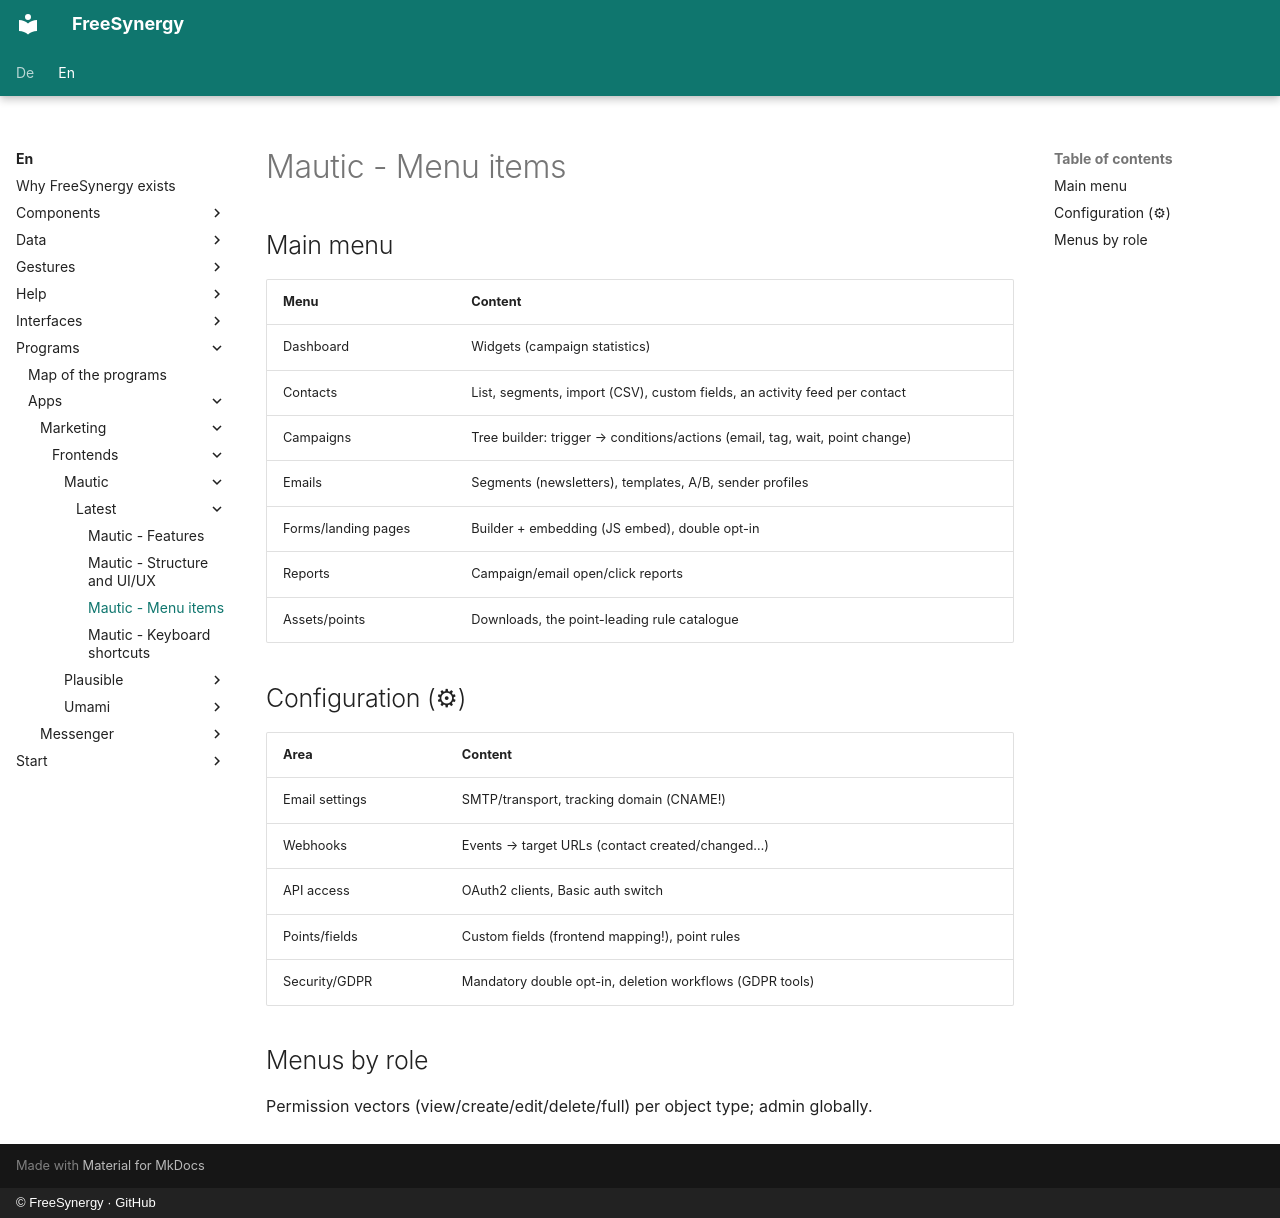

repository: FreeSynergy/fs-documentation · page: en/programs/apps/marketing/frontends/mautic/latest/menus/index.html · generator: mkdocs · copyright: © FreeSynergy · GitHub

# Mautic - Menu items

## Main menu

| Menu | Content |
|------|---------|
| Dashboard | Widgets (campaign statistics) |
| Contacts | List, segments, import (CSV), custom fields, an activity feed per contact |
| Campaigns | Tree builder: trigger → conditions/actions (email, tag, wait, point change) |
| Emails | Segments (newsletters), templates, A/B, sender profiles |
| Forms/landing pages | Builder + embedding (JS embed), double opt-in |
| Reports | Campaign/email open/click reports |
| Assets/points | Downloads, the point-leading rule catalogue |

## Configuration (⚙)

| Area | Content |
|------|---------|
| Email settings | SMTP/transport, tracking domain (CNAME!) |
| Webhooks | Events → target URLs (contact created/changed…) |
| API access | OAuth2 clients, Basic auth switch |
| Points/fields | Custom fields (frontend mapping!), point rules |
| Security/GDPR | Mandatory double opt-in, deletion workflows (GDPR tools) |

## Menus by role

Permission vectors (view/create/edit/delete/full) per object type; admin globally.
